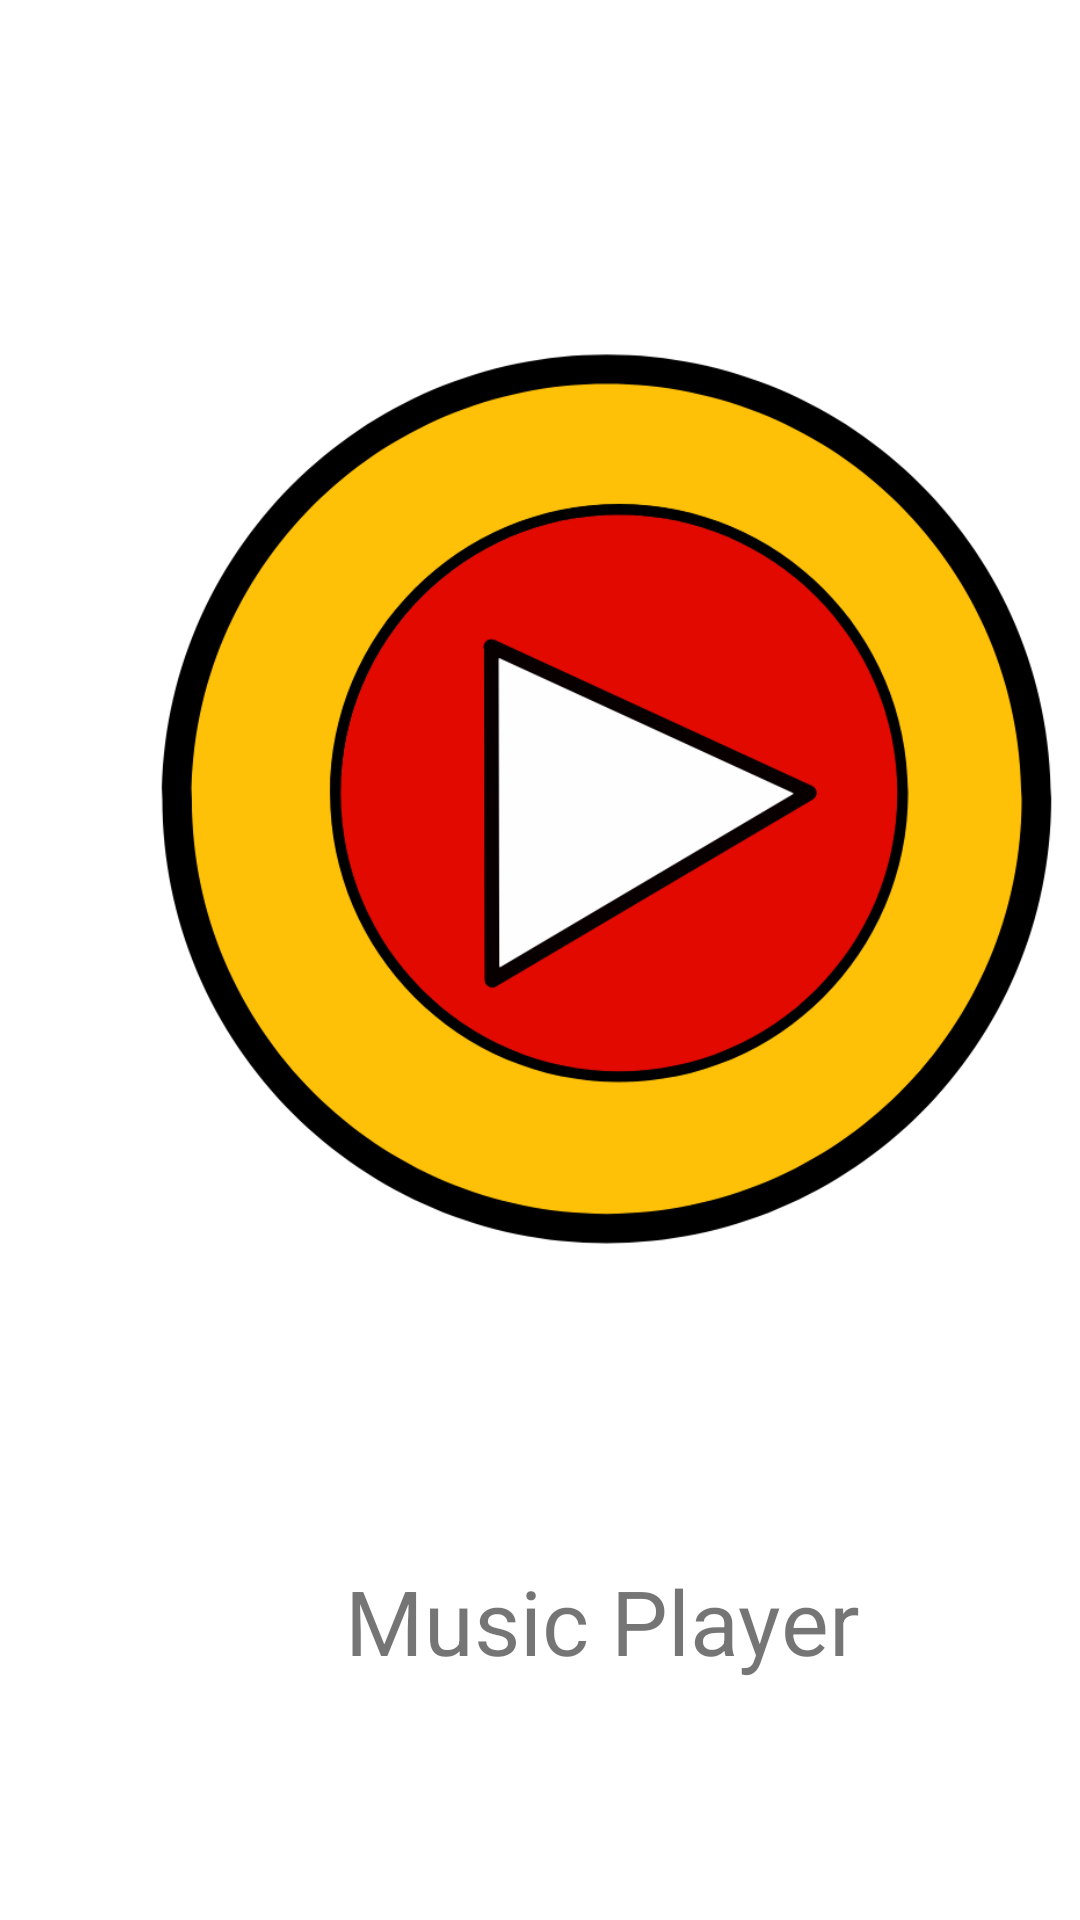

Here is an Android app screen rendered from its layout file. Give the layout XML and the strings, colors and styles it references.
<!-- AndroidManifest.xml: application theme Theme.MusicPlayer -->
<!-- res/layout/flash_activity.xml -->
<?xml version="1.0" encoding="utf-8"?>
<AbsoluteLayout xmlns:android="http://schemas.android.com/apk/res/android"
    android:layout_width="match_parent"
    android:layout_height="match_parent">

    <ImageView
        android:layout_width="334dp"
        android:layout_height="508dp"
        android:layout_x="40dp"
        android:layout_y="11dp"
        android:src="@drawable/app_logo" />

    <TextView
        android:layout_width="wrap_content"
        android:layout_height="wrap_content"
        android:layout_x="115dp"
        android:layout_y="520dp"
        android:text="Music Player"
        android:textSize="30dp" />

</AbsoluteLayout>
<!-- resources referenced by this layout -->
<resources>
  <!-- drawable app_logo: png bitmap (drawable-v24, 60348 bytes) -->
  <style name="Theme.MusicPlayer" parent="Theme.MaterialComponents.DayNight.DarkActionBar">
          
          <item name="colorPrimary">@color/purple_500</item>
          <item name="colorPrimaryVariant">@color/purple_700</item>
          <item name="colorOnPrimary">@color/white</item>
          
          <item name="colorSecondary">@color/teal_200</item>
          <item name="colorSecondaryVariant">@color/teal_700</item>
          <item name="colorOnSecondary">@color/black</item>
          
          <item name="android:statusBarColor" tools:targetApi="21">@color/blue</item>
          
      </style>
  <color name="purple_500">#FF6200EE</color>
  <color name="purple_700">#FF3700B3</color>
  <color name="white">#FFFFFFFF</color>
  <color name="teal_200">#FF03DAC5</color>
  <color name="teal_700">#FF018786</color>
  <color name="black">#FF000000</color>
  <color name="blue">#3F51B5</color>
</resources>
